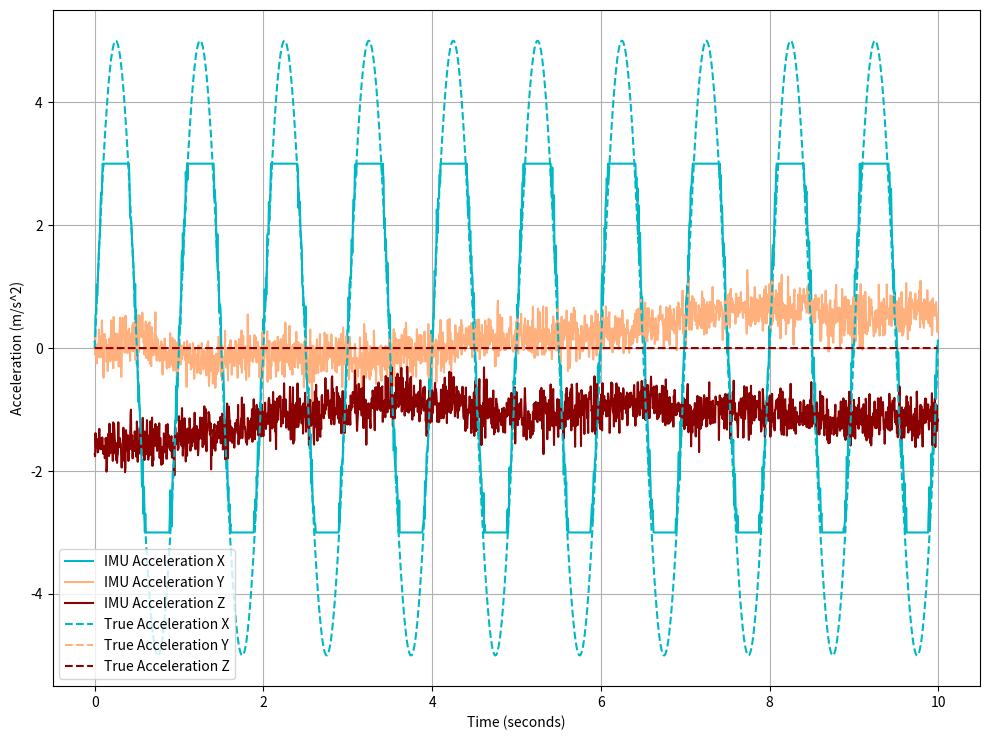

Generate this figure with matplotlib:
import numpy as np
import matplotlib.pyplot as plt
import random

class IMUSimulator:
    def __init__(self, mass=2.0, altitude=0.0):
        self.mass = mass # might not need if we are outputting control as acceleration not force
        self.radius_moon = 1738000  # mean radius of the Moon in meters
        self.gravity_surface = 1.625  # gravity on the surface of the Moon in m/s²
        
        # Error parameters
        self.bias = [0.01, -0.008, 0.015]  # Bias for x, y, z (m/s²)
        self.noise_std = 0.2  # Base noise level
        self.bias_instability_std = 0.01  # Standard deviation for bias instability noise
        self.bias_instability = np.array([0.0, 0.0, 0.0])  # Initial bias instability
        self.saturation_limit = 3.0  # Saturation limit for acceleration (m/s²)

    def gravity(self, alt):
        """
        Scales gravity based on altitutde

        Parameters
        ----------
        alt : float
            Meters of altitude.
        
        Returns
        ----------
        g : float
            Gravitational acceleration
        """
        r = self.radius_moon + alt
        g = self.gravity_surface * (self.radius_moon / r) ** 2
        return g

    def update_bias_instability(self):
        """
        Randomly updates bias.
        
        Returns
        ----------
        bias_instability : float
            Std of bias noise
        """
        noise = np.random.normal(0, self.bias_instability_std, 3)
        self.bias_instability += noise
        return self.bias_instability
    
    def apply_saturation(self, acc):
        """
        Saturates acceleration measurements at high values.

        Parameters
        ----------
        acc : np.array
            Acceleration vector.
        
        Returns
        ----------
        acc : np.array
            Saturated acceleration vector.
        """
        acc_sat = []
        for a in acc:
            if a > self.saturation_limit:
                acc_sat.append(self.saturation_limit)
            elif a < -self.saturation_limit:
                acc_sat.append(-self.saturation_limit)
            else:
                acc_sat.append(a)
        return acc_sat

    def get_acceleration(self, state, force):
        """
        Simulates IMU measured acceleration given position and control force.

        Parameters
        ----------
        state : np.array
            State vector.
        force : np.array
            Force vector.
        
        Returns
        ----------
        final_acc : np.array
            Acceleration vector with error / noise.
        """
        alt = state[0]
        gravity_vector = [0, 0, -self.gravity(alt)]
        ideal_acc = [f / self.mass + g for f, g in zip(force, gravity_vector)]
        
        # 3. Update and apply bias instability
        bias_inst = self.update_bias_instability()
        
        # 4. Apply bias, bias instability, and noise
        acc_with_bias = [
            a + b + bi + random.gauss(0, self.noise_std) 
            for a, b, bi in zip(ideal_acc, self.bias, bias_inst)
        ]
        
        # 6. Apply saturation
        final_acc = self.apply_saturation(acc_with_bias)
        
        return final_acc

# Parameters
if __name__ == "__main__":
    mass = 2.0
    amplitude = 10.0  # Force amplitude in Newtons
    frequency = 1.0  # Frequency in Hz
    sampling_rate = 200  # Samples per second
    duration = 10.0  # Duration in seconds
    altitude = 10000  # Altitude in meters (10 km above lunar surface)

    # Time array
    t = np.linspace(0, duration, int(sampling_rate * duration), endpoint=False)

    # Force input: sine wave on X, zero on Y and Z
    force_x = amplitude * np.sin(2 * np.pi * frequency * t)
    force_y = np.zeros_like(t)
    force_z = np.zeros_like(t)

    # Create IMU instance
    imu = IMUSimulator(mass=mass, altitude=altitude)

    # Get acceleration data
    acceleration = [imu.get_acceleration([altitude],[fx, fy, fz]) for fx, fy, fz in zip(force_x, force_y, force_z)]

    # Convert to numpy array for easier plotting
    acceleration = np.array(acceleration)

    # Plotting
    plt.figure(figsize=(10, 7.5))
    plt.plot(t, acceleration[:, 0], label='IMU Acceleration X', color='#00b8c4')
    plt.plot(t, acceleration[:, 1], label='IMU Acceleration Y', color='#ffb07c')
    plt.plot(t, acceleration[:, 2], label='IMU Acceleration Z', color='#8b0000')
    plt.plot(t, force_x / mass, label='True Acceleration X', color='#00b8c4', linestyle='dashed')
    plt.plot(t, force_y / mass, label='True Acceleration Y', color='#ffb07c', linestyle='dashed')
    plt.plot(t, force_z / mass, label='True Acceleration Z', color='#8b0000', linestyle='dashed')
    plt.xlabel('Time (seconds)')
    plt.ylabel('Acceleration (m/s^2)')
    plt.legend()
    plt.grid(True)
    plt.tight_layout()
    plt.show()
